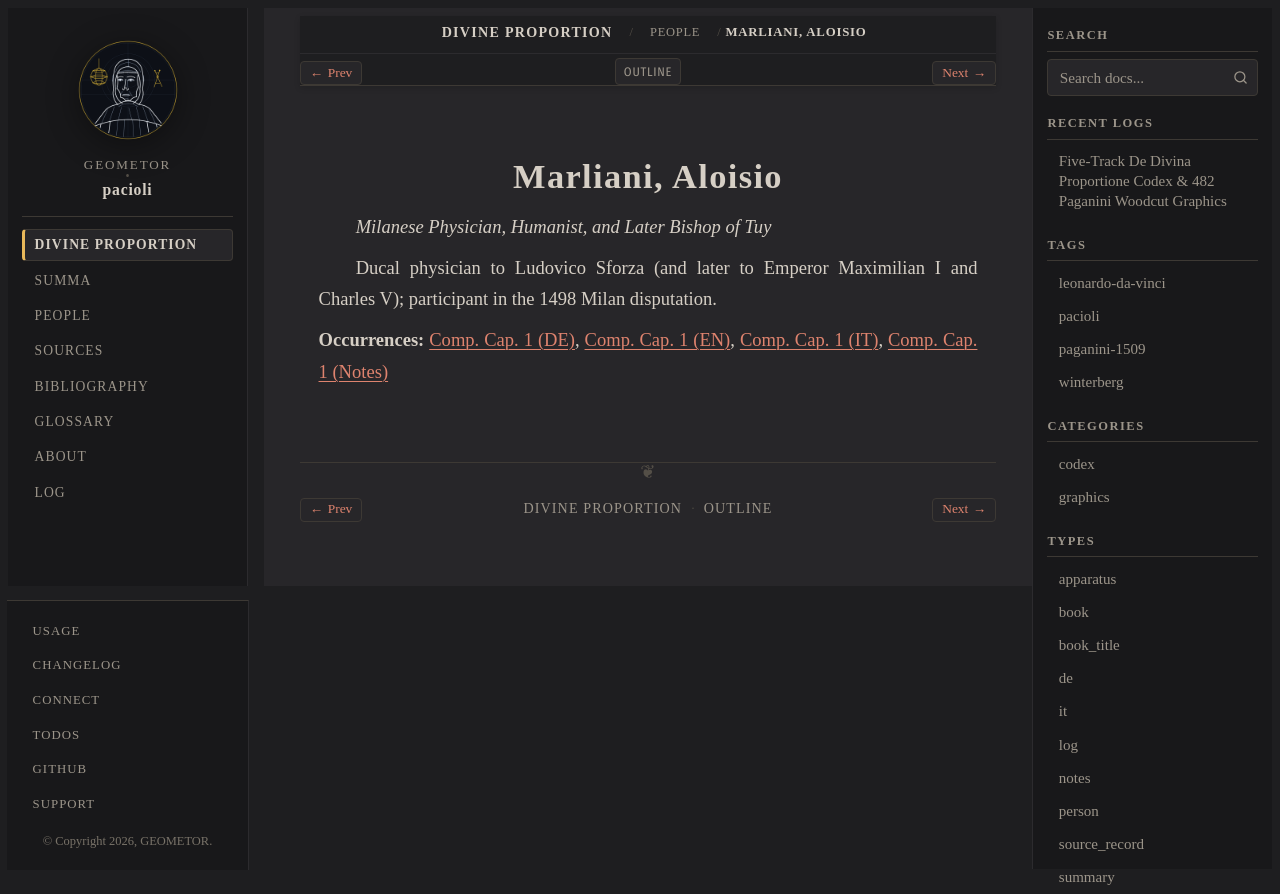

repository: geometor/pacioli · page: de_divina_proportione/people/aloisio-marliani.html · generator: sphinx

:type: person
:layout: book
:lifespan: Luigi Marliano
:excerpt: Milanese Physician, Humanist, and Later Bishop of Tuy

.. _person-aloisio-marliani:

Marliani, Aloisio
=================

*Milanese Physician, Humanist, and Later Bishop of Tuy*

Ducal physician to Ludovico Sforza (and later to Emperor Maximilian I and Charles V); participant in the 1498 Milan disputation.

**Occurrences:** :doc:`Comp. Cap. 1 (DE) </de_divina_proportione/compendio/cap_01/de>`, :doc:`Comp. Cap. 1 (EN) </de_divina_proportione/compendio/cap_01/index>`, :doc:`Comp. Cap. 1 (IT) </de_divina_proportione/compendio/cap_01/it>`, :doc:`Comp. Cap. 1 (Notes) </de_divina_proportione/compendio/cap_01/notes>`
